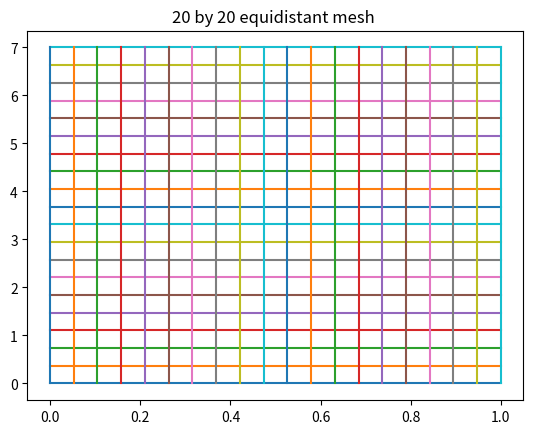
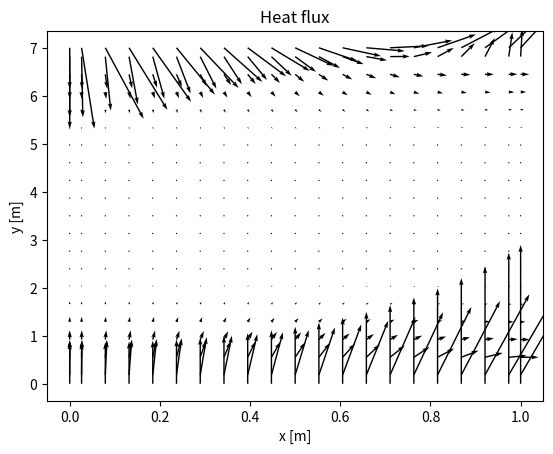
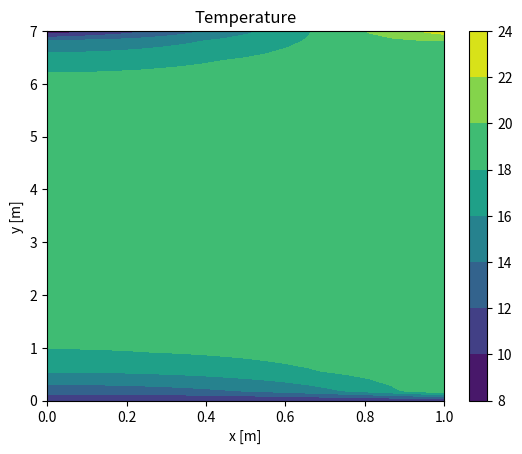
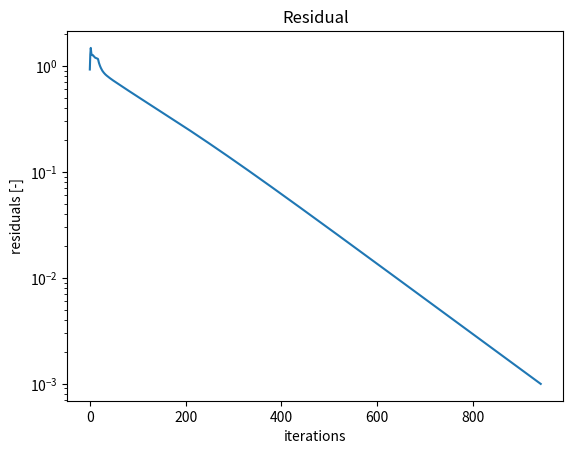
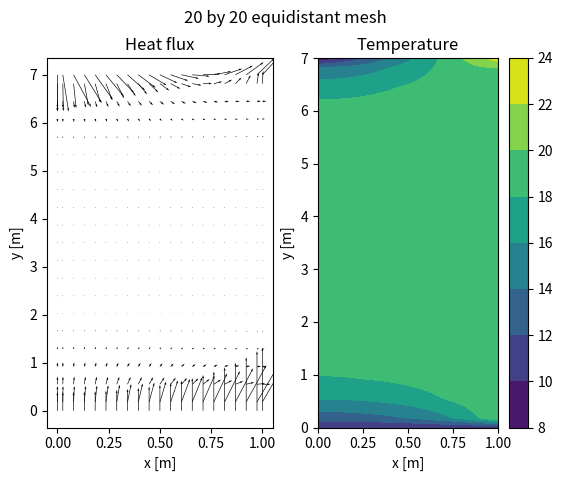

Recreate these plots in Python, in order.
# MTF073 Computational Fluid Dynamics
# Task 1: 2D diffusion equation
# Template prepared by:
# [redacted]
# Department of Mechanics and Maritime Sciences
# Division of Fluid Dynamics
# [email redacted]
# November 2020

# Packages needed
import numpy as np
import matplotlib.pyplot as plt


# ===================== Schematic ==================
#
#                  0----------------0
#                  |                |
#                  |                |
#                  |    [i,j+1]     |
#                  |       X        |
#                  |      (N)       |
#                  |                |
#                  |                |
# 0----------------0----------------0----------------0
# |                |                |                |
# |                |                |                |
# |    [i-1,j]     |     [i,j]      |    [i+1,j]     |
# |       X        |       X        |       X        |
# |      (W)       |      (P)       |      (E)       |
# |                |                |                |
# |                |                |                |
# 0----------------0----------------0----------------0
#                  |                |
#                  |                |
#                  |    [i,j-1]     |
#                  |       X        |
#                  |      (S)       |
#                  |                |
#                  |                |
#                  0----------------0
#
# X:  marks the position of the nodes, which are the centers
#     of the control volumes, where temperature is computed.
# 0:  marks the position of the mesh points or control volume
#     corners.
# []: in between square brakets the indexes used to find a 
#     node with respect to the node "P" are displayed.
# (): in between brakets the name given to refer to the nodes
#     in the lectures as well as in the book with respect to 
#     the node "P" are displayed.


def dirichlet_function(x, y, boundaries):
    # calculates boundary condition variables
    i = x
    j = y
    coeffsT[i, j, 0] = (k[i + 1, j] * dx_CV[i + 1, j] / (2 * dxe_N[i, j]) + k[i, j] * dx_CV[i, j] / (2 * dxe_N[i, j])) * \
                       dy_CV[i, j] / dxe_N[i, j]
    coeffsT[i, j, 1] = (k[i - 1, j] * dx_CV[i - 1, j] / (2 * dxw_N[i, j]) + k[i, j] * dx_CV[i, j] / (2 * dxw_N[i, j])) * \
                       dy_CV[i, j] / dxw_N[i, j]
    coeffsT[i, j, 2] = (k[i, j + 1] * dy_CV[i, j + 1] / (2 * dyn_N[i, j]) + k[i, j] * dy_CV[i, j] / (2 * dyn_N[i, j])) * \
                       dx_CV[i, j] / dyn_N[i, j]
    coeffsT[i, j, 3] = (k[i, j - 1] * dy_CV[i, j - 1] / (2 * dys_N[i, j]) + k[i, j] * dy_CV[i, j] / (2 * dys_N[i, j])) * \
                       dx_CV[i, j] / dys_N[i, j]
    for boundary in boundaries:
        coeffsT[x, y, boundary] = 0
        if boundary == 0:
            kb = k[x + 1, y]
            S_P[x, y] -= kb * dy_CV[x, y] / dxe_N[x, y]
            S_U[x, y] += T2 * kb * dy_CV[x, y] / dxe_N[x, y]
        elif boundary == 1:
            continue  # neumann
            #kb = k[x - 1, y]
            #S_P[x, y] -= kb * dy_CV[x, y] / dxw_N[x, y]
            #S_U[x, y] += 5 * kb * dy_CV[x, y] / dxw_N[x, y]
        elif boundary == 2:
            kb = k[x, y + 1]
            S_P[x, y] -= kb * dx_CV[x, y] / dyn_N[x, y]
            S_U[x, y] += T[x, y + 1] * kb * dx_CV[x, y] / dyn_N[x, y]
        elif boundary == 3:
            kb = k[x, y - 1]
            S_P[x, y] -= kb * dx_CV[x, y] / dys_N[x, y]
            S_U[x, y] += T1 * kb * dx_CV[x, y] / dys_N[x, y]
    coeffsT[x, y, 4] = coeffsT[x, y, 0] + coeffsT[x, y, 1] + coeffsT[x, y, 2] + coeffsT[x, y, 3] - S_P[x, y]


# ===================== Inputs =====================

# Geometric inputs

mI = 20  # number of mesh points X direction.
mJ = 20  # number of mesh points Y direction.
grid_type = 'equidistant'  # this sets equidistant mesh sizing or non-equidistant
xL = 1  # length of the domain in X direction
yL = 7  # length of the domain in Y direction
c1 = 25
c2 = 0.25
T1 = 10
T2 = 20

# Solver inputs

nIterations = 10000  # maximum number of iterations
resTolerance = 0.001  # convergence criteria for residuals each variable

# ====================== Code ======================

# For all the matrices the first input makes reference to the x coordinate
# and the second input to the y coordinate (check Schematix above)

# Allocate all needed variables
nI = mI + 1  # number of nodes in the X direction. Nodes
# added in the boundaries
nJ = mJ + 1  # number of nodes in the Y direction. Nodes
# added in the boundaries
coeffsT = np.zeros((nI, nJ, 5))  # coefficients for temperature
# E, W, N, S and P
S_U = np.zeros((nI, nJ))  # source term for temperature
S_P = np.zeros((nI, nJ))  # source term for temperature
T = np.zeros((nI, nJ))  # temperature matrix
k = np.zeros((nI, nJ))  # coefficient of conductivity
q = np.zeros((nI, nJ, 2))  # heat flux, first x and then y component

residuals = []  # List containing the value of the residual for each iteration

# Generate mesh and compute geometric variables

# Allocate all variables matrices
xCoords_M = np.zeros((mI, mJ))  # X coords of the mesh points
yCoords_M = np.zeros((mI, mJ))  # Y coords of the mesh points
xCoords_N = np.zeros((nI, nJ))  # X coords of the nodes
yCoords_N = np.zeros((nI, nJ))  # Y coords of the nodes
dxe_N = np.zeros((nI, nJ))  # X distance to east node
dxw_N = np.zeros((nI, nJ))  # X distance to west node
dyn_N = np.zeros((nI, nJ))  # Y distance to north node
dys_N = np.zeros((nI, nJ))  # Y distance to south node
dx_CV = np.zeros((nI, nJ))  # X size of the control volume
dy_CV = np.zeros((nI, nJ))  # Y size of the control volume

if grid_type == 'equidistant':
    # Control volume size
    dx = np.ones(nI) * xL / (mI - 1)
    dy = np.ones(nJ) * yL / (mJ - 1)
elif grid_type == 'non-equidistant':
    # first and last value must add to 2 (any combination works)
    # size of cells will way with x and y according to the used values
    dx = np.linspace(0.1, 1.9, nI) * xL / (mI - 1)
    dy = np.linspace(1.6, 0.4, nJ) * yL / (mJ - 1)

for i in range(mI):
    for j in range(mJ):
        # For the mesh points
        if i > 0:
            xCoords_M[i, j] = xCoords_M[i - 1, j] + dx[i]
        if j > 0:
            yCoords_M[i, j] = yCoords_M[i, j - 1] + dy[j]

            # For the nodes
        if i > 0:
            xCoords_N[i, j] = 0.5 * (xCoords_M[i, j] + xCoords_M[i - 1, j])
        if i == (mI - 1) and j > 0:
            yCoords_N[i + 1, j] = 0.5 * (yCoords_M[i, j] + yCoords_M[i, j - 1])
        if j > 0:
            yCoords_N[i, j] = 0.5 * (yCoords_M[i, j] + yCoords_M[i, j - 1])
        if j == (mJ - 1) and i > 0:
            xCoords_N[i, j + 1] = 0.5 * (xCoords_M[i, j] + xCoords_M[i - 1, j])

            # Fill dx_CV and dy_CV
        if i > 0:
            dx_CV[i, j] = xCoords_M[i, j] - xCoords_M[i - 1, j]
        if j > 0:
            dy_CV[i, j] = yCoords_M[i, j] - yCoords_M[i, j - 1]

xCoords_N[-1, :] = xL
yCoords_N[:, -1] = yL

# Fill dxe, dxw, dyn and dys
dxe_N[0:nI - 1, :] = np.diff(xCoords_N, axis=0)
dxw_N[1:nI, :] = np.diff(xCoords_N, axis=0)
dyn_N[:, 0:nJ - 1] = np.diff(yCoords_N)
dys_N[:, 1:nJ] = np.diff(yCoords_N)

# Initialize variable matrices and boundary conditions
T[-1, :] = T2  # boundary 2
T[:, 0] = T1  # boundary 1
#T[0,:] = 5 # boundary 4 when changed from neumann

# boundary 3
for i in range(nI):
    T[i, -1] = 5 + 3 * (1 + 5 * xCoords_N[i, -1] / xL)

# Looping
x = []
for iter in range(nIterations):
    # Update conductivity coefficient matrix, k, according to your case
    k = (16 * (yCoords_N/yL + 30 * T/T1))*100
    S_P = -c2 * 15 * T * dx_CV * dy_CV
    S_U = c1 * 15 * dx_CV * dy_CV

    # Compute coeffsT for all the nodes which are not boundary nodes
    # compute boundary coefficients
    for i in range(2, nI - 2):
        j = 1
        dirichlet_function(i, j, boundaries=[3])

        j = nJ - 2
        dirichlet_function(i, j, boundaries=[2])

    for j in range(2, nJ - 2):
        i = 1
        dirichlet_function(i, j, boundaries=[1])

        i = nI - 2
        dirichlet_function(i, j, boundaries=[0])

    ## Compute coefficients for inner nodes
    for i in range(2, nI - 2):
        for j in range(2, nJ - 2):
            # k is calculated as (k of the node)*(half the size of the other cell)/(length between nodes).
            coeffsT[i, j, 0] = (k[i + 1, j] * dx_CV[i, j] / (2 * dxe_N[i, j]) + k[i, j] * dx_CV[i + 1, j] / (
                        2 * dxe_N[i, j])) * dy_CV[i, j] / dxe_N[i, j]
            coeffsT[i, j, 1] = (k[i - 1, j] * dx_CV[i, j] / (2 * dxw_N[i, j]) + k[i, j] * dx_CV[i - 1, j] / (
                        2 * dxw_N[i, j])) * dy_CV[i, j] / dxw_N[i, j]
            coeffsT[i, j, 2] = (k[i, j + 1] * dy_CV[i, j] / (2 * dyn_N[i, j]) + k[i, j] * dy_CV[i, j + 1] / (
                        2 * dyn_N[i, j])) * dx_CV[i, j] / dyn_N[i, j]
            coeffsT[i, j, 3] = (k[i, j - 1] * dy_CV[i, j] / (2 * dys_N[i, j]) + k[i, j] * dy_CV[i, j - 1] / (
                        2 * dys_N[i, j])) * dx_CV[i, j] / dys_N[i, j]
            coeffsT[i, j, 4] = coeffsT[i, j, 0] + coeffsT[i, j, 1] + coeffsT[i, j, 2] + coeffsT[i, j, 3] - S_P[i, j]
    ## corner nodes
    i = 1
    j = 1
    dirichlet_function(i, j, boundaries=[1, 3])

    i = 1
    j = nJ - 2
    dirichlet_function(i, j, boundaries=[1, 2])

    i = nI - 2
    j = nJ - 2
    dirichlet_function(i, j, boundaries=[2, 0])

    i = nI - 2
    j = 1
    dirichlet_function(i, j, boundaries=[3, 0])

    # Solve for T using Gauss-Seidel
    for i in range(1, nI - 1):
        for j in range(1, nJ - 1):
            T[i, j] = (T[i + 1, j] * coeffsT[i, j, 0] + T[i - 1, j] * coeffsT[i, j, 1] + T[i, j + 1] * coeffsT[
                i, j, 2] + T[i, j - 1] * coeffsT[i, j, 3] + S_U[i, j]) / coeffsT[i, j, 4]
    # Copy T to boundaries where homogeneous Neumann needs to be applied
    T[0, :] = T[1, :]
    # Compute residuals (taking into account normalization)
    temp_r_sum = 0
    for i in range(1, nI - 1):
        for j in range(1, nJ - 1):
            temp_r_sum += abs(coeffsT[i, j, 4] * T[i, j] - (
                        coeffsT[i, j, 0] * T[i + 1, j] + coeffsT[i, j, 1] * T[i - 1, j] + coeffsT[i, j, 2] * T[
                    i, j + 1] + coeffsT[i, j, 3] * T[i, j - 1] + S_U[i, j]))
    F = 0
    [dT_dx, dT_dy] = np.gradient(T, xCoords_N[:, 0], yCoords_N[0, :])

    for i in range(nI):
        F += abs(k[i, 0] * dx_CV[i, 1] * dT_dy[i, 0])
        F += abs(k[i, -1] * dx_CV[i, -2] * dT_dy[i, -1])

    for j in range(nJ):
        F += abs(k[0, j] * dy_CV[1, j] * dT_dx[0, j])
        F += abs(k[-1, j] * dy_CV[-2, j] * dT_dx[-1, j])
    r = temp_r_sum / F
    x.append(iter)
    residuals.append(r)

    print('iteration: %d\nresT = %.5e\n\n' % (iter, residuals[-1]))

    #  Check convergence
    if resTolerance > residuals[-1]:
        break
#print('iteration: %d\nresT = %.5e\n\n' % (iter, residuals[-1]))
# Compute heat fluxes
[dT_dx, dT_dy] = np.gradient(T, xCoords_N[:, 0], yCoords_N[0, :])

# Plotting section (these are some examples, more plots might be needed)

# Larger mesh plot
plt.plot(xCoords_M, yCoords_M)
plt.plot(np.transpose(xCoords_M), np.transpose(yCoords_M))
plt.title(str(mI) + " by " + str(mJ) + " " + str(grid_type) + " mesh ")

# larger heat flux plot
plt.figure()
plt.quiver(xCoords_N, yCoords_N, dT_dx, dT_dy)
plt.xlabel('x [m]')
plt.ylabel('y [m]')
plt.title('Heat flux')

# larger temperature plot
plt.figure()
plt.contourf(xCoords_N, yCoords_N, T)
plt.colorbar()
plt.title('Temperature')
plt.xlabel('x [m]')
plt.ylabel('y [m]')

# residual plot
plt.figure()
plt.semilogy(residuals)
plt.title('Residual convergence')
plt.xlabel('iterations')
plt.ylabel('residuals [-]')
plt.title('Residual')

# Subplots
plt.figure()
plt.suptitle(str(mI) + " by " + str(mJ) + " " + str(grid_type) + " mesh ")
# Plot mesh
plt.subplot(1, 2, 1)
plt.quiver(xCoords_N, yCoords_N, dT_dx, dT_dy)
plt.xlabel('x [m]')
plt.ylabel('y [m]')
plt.title('Heat flux')

# Plot temperature contour
plt.subplot(1, 2, 2)
plt.contourf(xCoords_N, yCoords_N, T)
plt.colorbar()
plt.title('Temperature')
plt.xlabel('x [m]')
plt.ylabel('y [m]')

# Plot residual convergence
#plt.subplot(2, 2, 3)
#plt.semilogx(x, residuals)
#plt.title('Residual convergence')
#plt.xlabel('iterations')
#plt.ylabel('residuals [-]')
#plt.title('Residual')

# Plot heat fluxes
#plt.subplot(2, 2, 4)
#plt.quiver(xCoords_N, yCoords_N, dT_dx, dT_dy)
#plt.xlabel('x [m]')
#plt.ylabel('y [m]')
#plt.title('Heat flux')
#plt.axis('equal')

plt.show()
